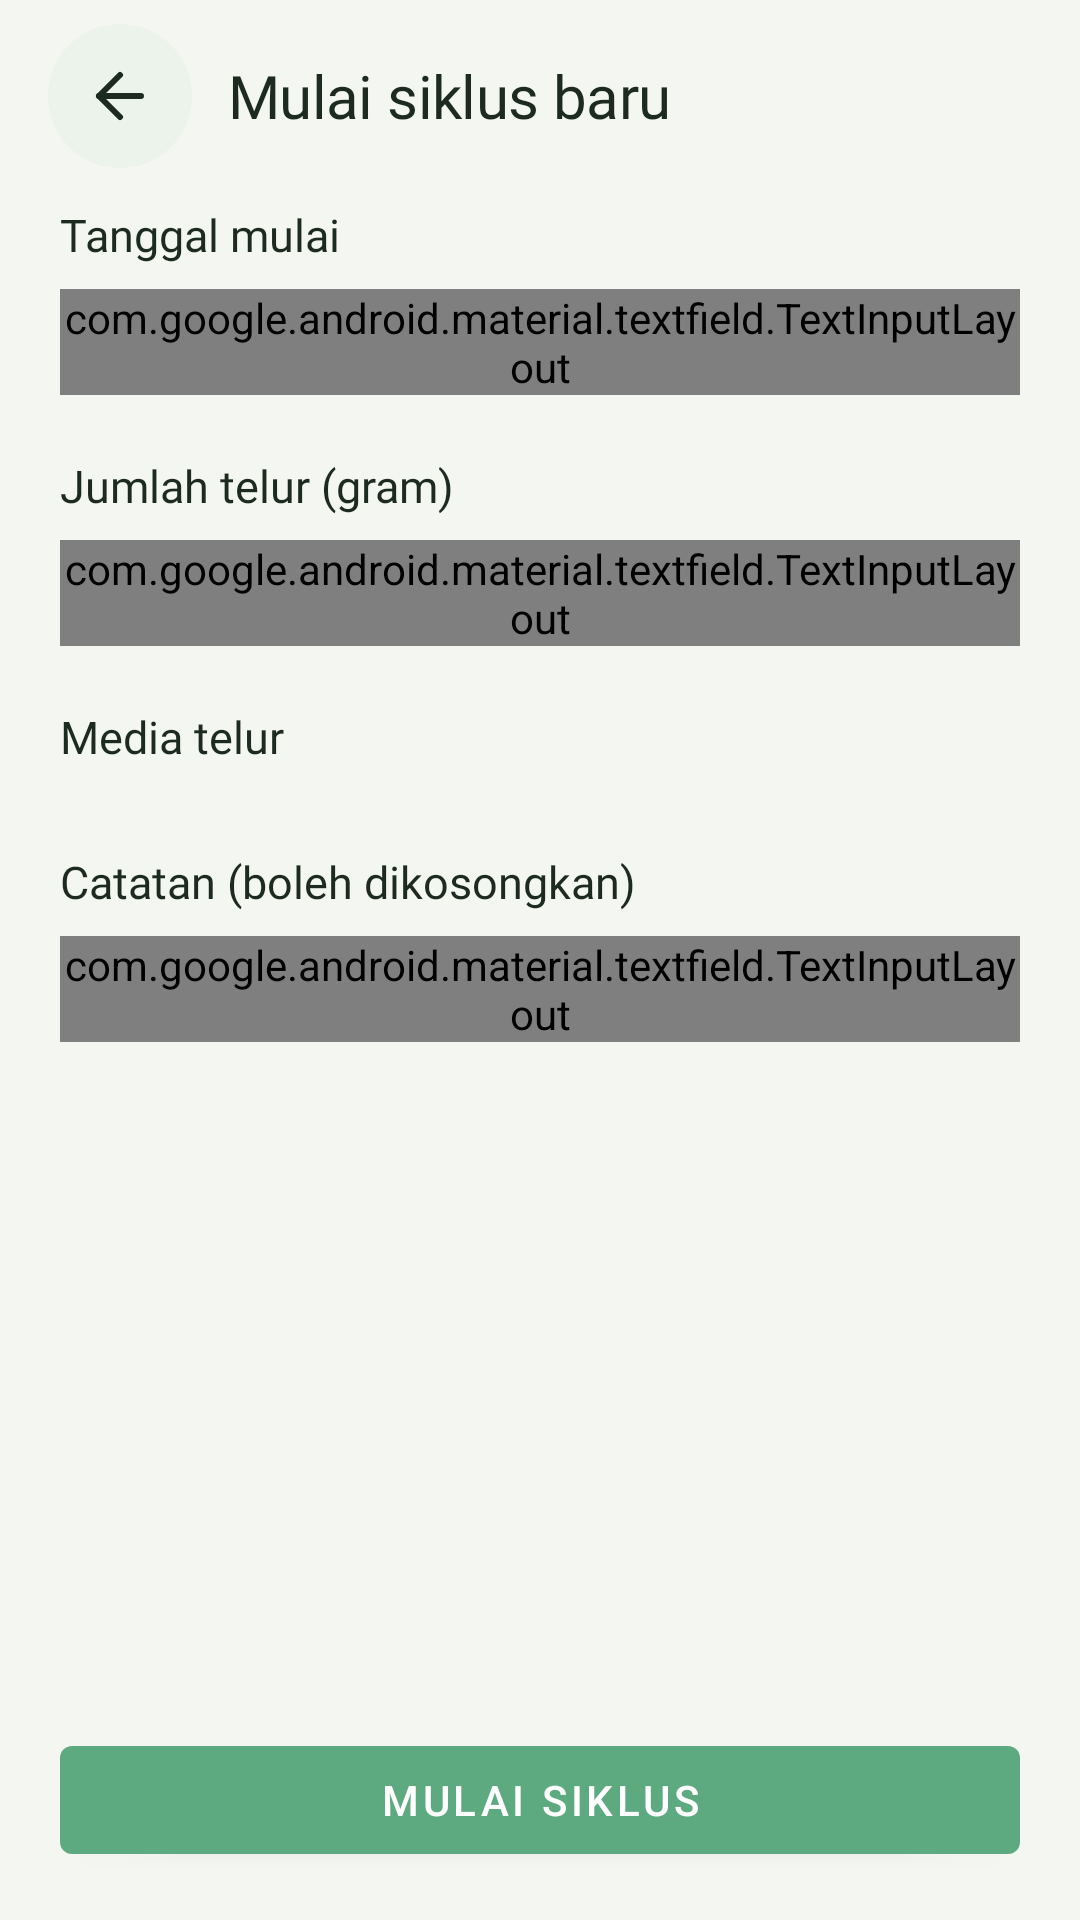

Layout XML and referenced resources for this Android screen:
<!-- AndroidManifest.xml: activity theme Theme.GardaHijau -->
<!-- res/layout/activity_tambah_siklus.xml -->
<?xml version="1.0" encoding="utf-8"?>
<LinearLayout xmlns:android="http://schemas.android.com/apk/res/android"
    xmlns:app="http://schemas.android.com/apk/res-auto"
    xmlns:tools="http://schemas.android.com/tools"
    android:id="@+id/main"
    android:layout_width="match_parent"
    android:layout_height="match_parent"
    android:background="@color/ghm_kertas"
    android:orientation="vertical"
    tools:context=".ui.prediksi.tambah_siklus.TambahSiklusActivity">

    
    <LinearLayout
        android:id="@+id/layoutBilahAtas"
        android:layout_width="match_parent"
        android:layout_height="wrap_content"
        android:gravity="center_vertical"
        android:minHeight="64dp"
        android:orientation="horizontal"
        android:paddingStart="16dp"
        android:paddingEnd="20dp">

        <com.google.android.material.button.MaterialButton
            android:id="@+id/btnKembali"
            style="@style/Widget.GHM.Button.Bulat"
            android:layout_width="48dp"
            android:layout_height="48dp"
            android:contentDescription="@string/ghm_kembali"
            app:icon="@drawable/ic_ghm_kembali"
            app:iconSize="24dp" />

        <TextView
            style="@style/Text.GHM.JudulBagian"
            android:layout_width="wrap_content"
            android:layout_height="wrap_content"
            android:layout_marginStart="12dp"
            android:accessibilityHeading="true"
            android:text="@string/ghm_mulai_siklus_judul" />
    </LinearLayout>

    <androidx.core.widget.NestedScrollView
        android:layout_width="match_parent"
        android:layout_height="0dp"
        android:layout_weight="1"
        android:fillViewport="true">

        <LinearLayout
            android:layout_width="match_parent"
            android:layout_height="wrap_content"
            android:orientation="vertical"
            android:paddingStart="20dp"
            android:paddingTop="4dp"
            android:paddingEnd="20dp"
            android:paddingBottom="24dp">

            
            <TextView
                style="@style/Text.GHM.Label"
                android:layout_width="wrap_content"
                android:layout_height="wrap_content"
                android:labelFor="@id/inputTanggal"
                android:text="@string/ghm_label_tanggal_mulai" />

            <com.google.android.material.textfield.TextInputLayout
                android:id="@+id/edtTanggal"
                style="@style/Widget.GHM.TextInputLayout"
                android:layout_width="match_parent"
                android:layout_height="wrap_content"
                app:boxStrokeColor="@color/ghm_daun_500"
                app:boxStrokeWidth="1.5dp"
                app:endIconContentDescription="@string/ghm_pilih_tanggal"
                app:endIconDrawable="@drawable/ic_ghm_kalender"
                app:endIconMode="custom">

                <com.google.android.material.textfield.TextInputEditText
                    android:id="@+id/inputTanggal"
                    android:layout_width="match_parent"
                    android:layout_height="wrap_content"
                    android:clickable="true"
                    android:cursorVisible="false"
                    android:focusable="false"
                    android:fontFamily="@font/atkinson_bold"
                    android:inputType="none"
                    android:maxLines="1"
                    tools:text="Kamis, 12 November 2026" />
            </com.google.android.material.textfield.TextInputLayout>

            
            <TextView
                style="@style/Text.GHM.Label"
                android:layout_width="wrap_content"
                android:layout_height="wrap_content"
                android:layout_marginTop="20dp"
                android:labelFor="@id/inputJumlahTelur"
                android:text="@string/ghm_label_jumlah_telur" />

            <com.google.android.material.textfield.TextInputLayout
                android:id="@+id/edtJumlahTelur"
                style="@style/Widget.GHM.TextInputLayout"
                android:layout_width="match_parent"
                android:layout_height="wrap_content"
                app:helperText="@string/ghm_bantuan_jumlah_telur"
                app:helperTextTextAppearance="@style/TextAppearance.GHM.Bantuan">

                <com.google.android.material.textfield.TextInputEditText
                    android:id="@+id/inputJumlahTelur"
                    android:layout_width="match_parent"
                    android:layout_height="wrap_content"
                    android:hint="@string/ghm_hint_jumlah_telur"
                    android:imeOptions="actionDone"
                    android:inputType="number"
                    android:maxLength="6" />
            </com.google.android.material.textfield.TextInputLayout>

            
            <TextView
                style="@style/Text.GHM.Label"
                android:layout_width="wrap_content"
                android:layout_height="wrap_content"
                android:layout_marginTop="20dp"
                android:text="@string/ghm_label_media_telur" />

            <LinearLayout
                android:id="@+id/layoutPilihanMedia"
                android:layout_width="match_parent"
                android:layout_height="wrap_content"
                android:orientation="vertical" />

            <TextView
                android:id="@+id/tvMediaMemuat"
                style="@style/Text.GHM.Kecil"
                android:layout_width="wrap_content"
                android:layout_height="wrap_content"
                android:text="@string/ghm_memuat_pilihan_media"
                android:visibility="gone"
                tools:visibility="visible" />

            <LinearLayout
                android:id="@+id/layoutMediaGagal"
                android:layout_width="match_parent"
                android:layout_height="wrap_content"
                android:background="@drawable/bg_ghm_kartu"
                android:orientation="vertical"
                android:padding="16dp"
                android:visibility="gone"
                tools:visibility="visible">

                <TextView
                    android:id="@+id/tvMediaGagal"
                    style="@style/Text.GHM.Kecil"
                    android:layout_width="match_parent"
                    android:layout_height="wrap_content"
                    tools:text="Layanan AI sedang tidak tersedia. Coba lagi nanti." />

                <com.google.android.material.button.MaterialButton
                    android:id="@+id/btnMuatUlangMedia"
                    style="@style/Widget.GHM.Button.Saran"
                    android:layout_width="wrap_content"
                    android:layout_height="wrap_content"
                    android:layout_marginTop="12dp"
                    android:text="@string/ghm_coba_lagi" />
            </LinearLayout>

            <TextView
                android:id="@+id/tvMediaError"
                style="@style/Text.GHM.Galat"
                android:layout_width="wrap_content"
                android:layout_height="wrap_content"
                android:layout_marginTop="8dp"
                android:text="@string/ghm_galat_media_kosong"
                android:visibility="gone"
                tools:visibility="visible" />

            
            <TextView
                style="@style/Text.GHM.Label"
                android:layout_width="wrap_content"
                android:layout_height="wrap_content"
                android:layout_marginTop="20dp"
                android:labelFor="@id/inputCatatan"
                android:text="@string/ghm_label_catatan_opsional" />

            <com.google.android.material.textfield.TextInputLayout
                android:id="@+id/edtCatatan"
                style="@style/Widget.GHM.TextInputLayout"
                android:layout_width="match_parent"
                android:layout_height="wrap_content">

                <com.google.android.material.textfield.TextInputEditText
                    android:id="@+id/inputCatatan"
                    android:layout_width="match_parent"
                    android:layout_height="wrap_content"
                    android:gravity="top|start"
                    android:hint="@string/ghm_hint_catatan_siklus"
                    android:inputType="textMultiLine|textCapSentences"
                    android:maxLines="5" />
            </com.google.android.material.textfield.TextInputLayout>
        </LinearLayout>
    </androidx.core.widget.NestedScrollView>

    
    <LinearLayout
        android:id="@+id/layoutFooter"
        android:layout_width="match_parent"
        android:layout_height="wrap_content"
        android:orientation="vertical"
        android:paddingStart="20dp"
        android:paddingTop="12dp"
        android:paddingEnd="20dp"
        android:paddingBottom="16dp">

        <com.google.android.material.button.MaterialButton
            android:id="@+id/btnSimpanSiklus"
            android:layout_width="match_parent"
            android:layout_height="wrap_content"
            android:text="@string/ghm_tombol_mulai_siklus_simpan" />
    </LinearLayout>

</LinearLayout>
<!-- resources referenced by this layout -->
<resources>
  <color name="ghm_daun_500">#FF3E8A5E</color>
  <color name="ghm_kertas">#FFF4F6F1</color>
  <!-- drawable bg_ghm_kartu (drawable) -->
  <?xml version="1.0" encoding="utf-8"?>
  <shape xmlns:android="http://schemas.android.com/apk/res/android">
      <solid android:color="@color/ghm_putih" />
      <corners android:radius="20dp" />
  </shape>
  <string name="ghm_bantuan_jumlah_telur">Timbang telur sebelum dimasukkan ke media.</string>
  <string name="ghm_coba_lagi">Coba lagi</string>
  <string name="ghm_galat_media_kosong">Pilih media telur</string>
  <string name="ghm_hint_catatan_siklus">Misal: wadah nomor 3</string>
  <string name="ghm_hint_jumlah_telur">Contoh: 40</string>
  <string name="ghm_kembali">Kembali</string>
  <string name="ghm_label_catatan_opsional">Catatan (boleh dikosongkan)</string>
  <string name="ghm_label_jumlah_telur">Jumlah telur (gram)</string>
  <string name="ghm_label_media_telur">Media telur</string>
  <string name="ghm_label_tanggal_mulai">Tanggal mulai</string>
  <string name="ghm_memuat_pilihan_media">Memuat pilihan media…</string>
  <string name="ghm_mulai_siklus_judul">Mulai siklus baru</string>
  <string name="ghm_pilih_tanggal">Pilih tanggal</string>
  <string name="ghm_tombol_mulai_siklus_simpan">Mulai siklus</string>
  <style name="Text.GHM.Galat">
          <item name="android:textSize">15sp</item>
          <item name="android:textColor">@color/ghm_galat</item>
      </style>
  <style name="Text.GHM.JudulBagian">
          <item name="android:fontFamily">@font/bricolage_semibold</item>
          <item name="fontFamily">@font/bricolage_semibold</item>
          <item name="android:textSize">20sp</item>
          <item name="android:letterSpacing">-0.01</item>
      </style>
  <style name="Text.GHM.Kecil">
          <item name="android:textSize">15sp</item>
          <item name="android:textColor">@color/ghm_tinta_redup</item>
      </style>
  <style name="Text.GHM.Label">
          <item name="android:fontFamily">@font/atkinson_medium</item>
          <item name="fontFamily">@font/atkinson_medium</item>
          <item name="android:textSize">15sp</item>
          <item name="android:layout_marginBottom">8dp</item>
      </style>
  <style name="TextAppearance.GHM.Bantuan" parent="TextAppearance.Material3.BodyMedium">
          <item name="android:fontFamily">@font/atkinson_regular</item>
          <item name="fontFamily">@font/atkinson_regular</item>
          <item name="android:textSize">14sp</item>
          <item name="android:textColor">@color/ghm_tinta_redup</item>
      </style>
  <color name="ghm_putih">#FFFFFFFF</color>
  <color name="ghm_tinta_redup">#FF5A6A5E</color>
  <color name="ghm_tinta">#FF1C2A20</color>
  <color name="ghm_galat">#FFB3261E</color>
  <color name="ghm_tunas_50">#FFECF3EA</color>
  <color name="ghm_tunas_100">#FFDCEBD9</color>
  <color name="ghm_daun_700">#FF1E5B3A</color>
  <style name="TextAppearance.GHM.Galat" parent="TextAppearance.Material3.BodyMedium">
          <item name="android:fontFamily">@font/atkinson_regular</item>
          <item name="fontFamily">@font/atkinson_regular</item>
          <item name="android:textSize">14sp</item>
          <item name="android:textColor">@color/ghm_galat</item>
      </style>
  <style name="ThemeOverlay.GHM.TextInputEditText" parent="ThemeOverlay.Material3.TextInputEditText.OutlinedBox">
          <item name="editTextStyle">@style/Widget.GHM.TextInputEditText</item>
      </style>
  <color name="green">#FF5DAA80</color>
  <color name="white">#FFFFFFFF</color>
  <color name="teal_200">#FF03DAC5</color>
  <color name="teal_700">#FF018786</color>
  <color name="black">#FF000000</color>
</resources>
